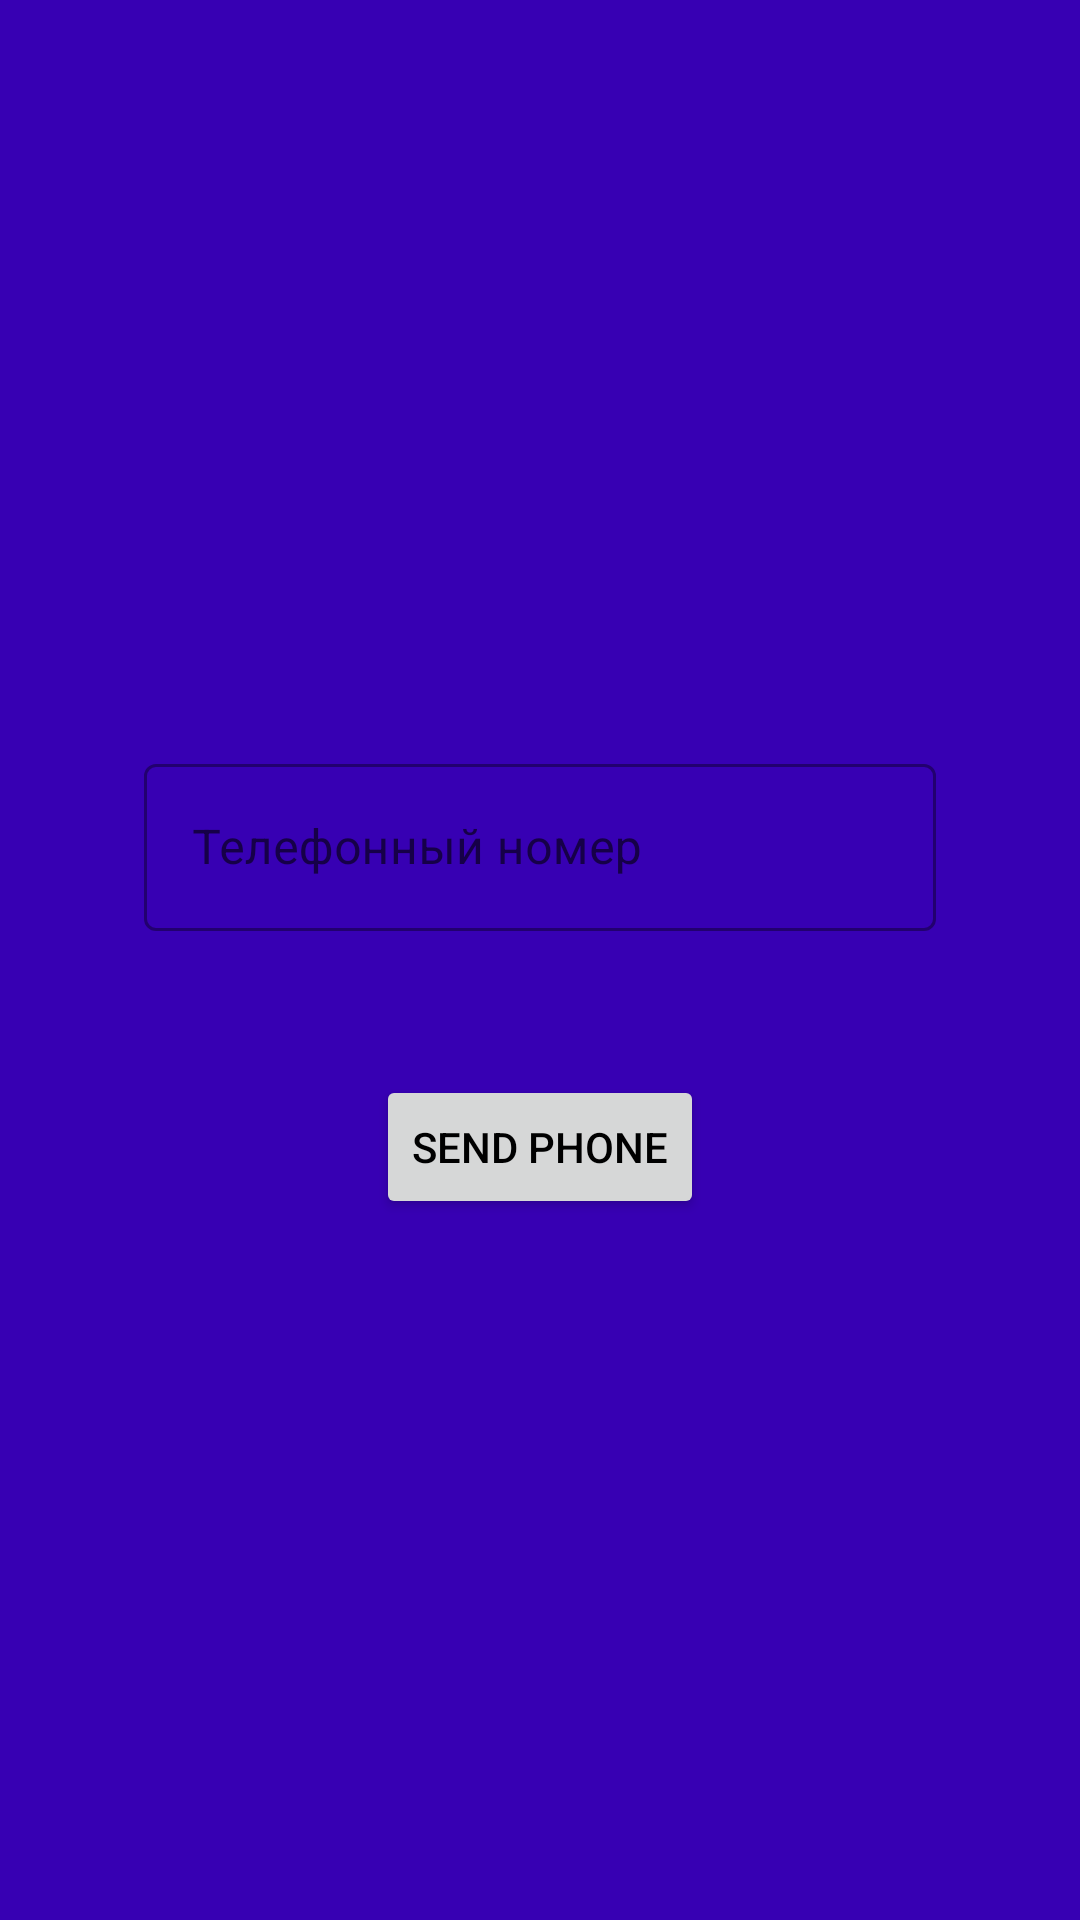

The Android layout XML behind this screen, and the referenced resources:
<!-- AndroidManifest.xml: application theme Theme.Manager -->
<!-- res/layout/fragment_phone.xml -->
<?xml version="1.0" encoding="utf-8"?>
<LinearLayout xmlns:android="http://schemas.android.com/apk/res/android"
    xmlns:app="http://schemas.android.com/apk/res-auto"
    xmlns:tools="http://schemas.android.com/tools"
    android:layout_width="match_parent"
    android:layout_height="match_parent"
    android:gravity="center"
    android:orientation="vertical"
    android:padding="16dp"
    android:background="@color/purple_700"
    tools:context=".ui.auth.phone.PhoneFragment">

    <com.google.android.material.textfield.TextInputLayout
        android:id="@+id/til_phone"
        style="@style/Widget.MaterialComponents.TextInputLayout.OutlinedBox"
        android:layout_width="match_parent"
        android:layout_height="wrap_content"
        android:layout_margin="16dp"
        android:layout_marginHorizontal="16dp"
        android:layout_marginTop="28dp"
        tools:ignore="MissingConstraints">

        <com.google.android.material.textfield.TextInputEditText
            android:id="@+id/et_phone"
            android:layout_width="match_parent"
            android:layout_height="wrap_content"
            android:layout_margin="16dp"
            android:hint="Телефонный номер" />
    </com.google.android.material.textfield.TextInputLayout>

    <Button
        android:textColor="@color/black"
        android:id="@+id/btn_phone_send"
        android:layout_width="wrap_content"
        android:layout_height="wrap_content"
        android:layout_marginTop="16dp"
        android:text="Send Phone" />

</LinearLayout>
<!-- resources referenced by this layout -->
<resources>
  <style name="Theme.Manager" parent="Theme.MaterialComponents.DayNight.DarkActionBar">
          
          <item name="colorPrimary">@color/purple_500</item>
          <item name="colorPrimaryVariant">@color/purple_700</item>
          <item name="colorOnPrimary">@color/white</item>
          
          <item name="colorSecondary">@color/teal_200</item>
          <item name="colorSecondaryVariant">@color/teal_700</item>
          <item name="colorOnSecondary">@color/black</item>
          
          <item name="android:statusBarColor">?attr/colorPrimaryVariant</item>
          
      </style>
  <!-- not gathered from this repository: default colours our renderer supplied (Android Studio template values) -->
  <color name="purple_500">#FF6200EE</color>
  <color name="purple_700">#FF3700B3</color>
  <color name="teal_200">#FF03DAC5</color>
  <color name="teal_700">#FF018786</color>
  <color name="black">#FF000000</color>
  <color name="white">#FFFFFFFF</color>
</resources>
